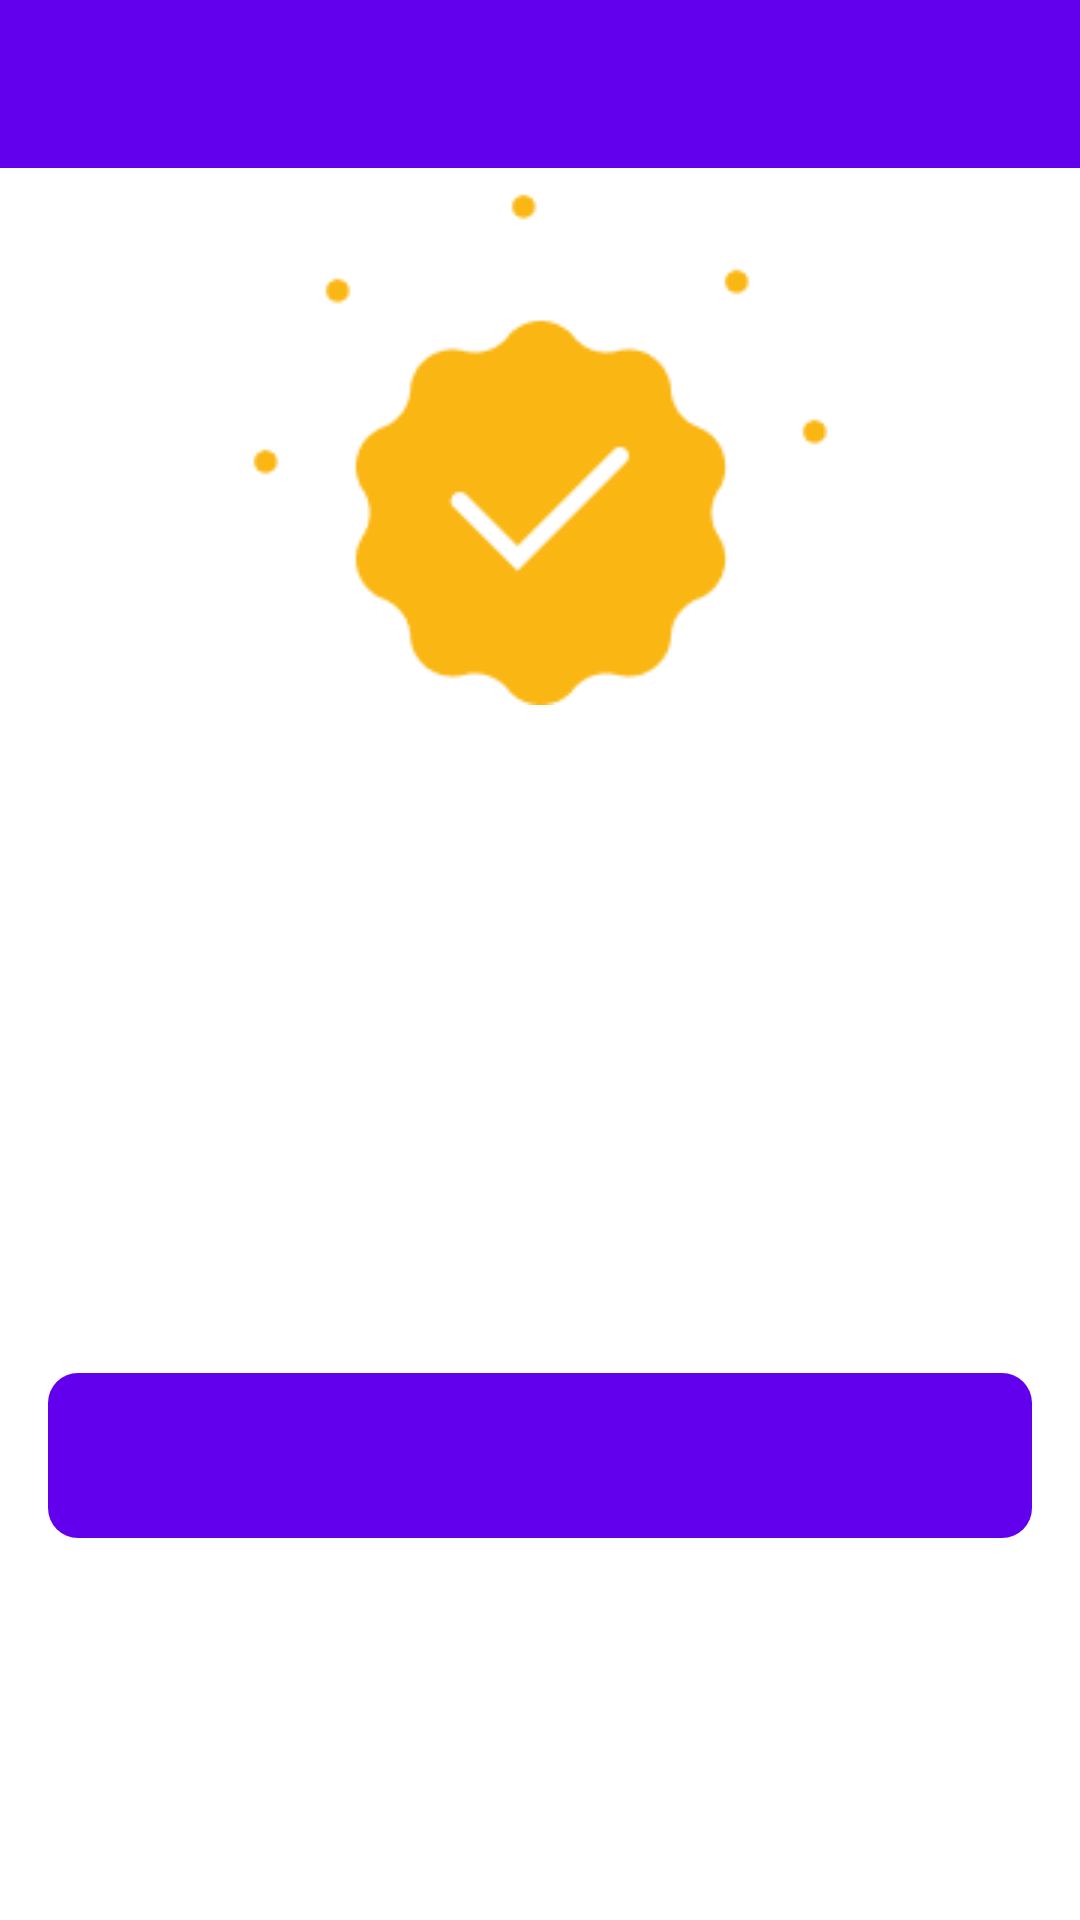

Write the Android layout XML for this screen, with the resource values it uses.
<!-- AndroidManifest.xml: application theme Theme.Yummy -->
<!-- res/layout/fragment_success.xml -->
<layout xmlns:android="http://schemas.android.com/apk/res/android"
    xmlns:app="http://schemas.android.com/apk/res-auto"
    xmlns:tools="http://schemas.android.com/tools">

    <data>

    </data>

    <androidx.constraintlayout.widget.ConstraintLayout
        android:layout_width="match_parent"
        android:layout_height="match_parent"
       >

        <LinearLayout
            android:id="@+id/ll_topbar"
            android:layout_width="match_parent"
            android:layout_height="wrap_content"
            android:orientation="vertical"
            app:layout_constraintStart_toStartOf="parent"
            app:layout_constraintTop_toTopOf="parent">


            <androidx.appcompat.widget.Toolbar
                android:id="@+id/toolbar"
                android:layout_width="match_parent"
                android:layout_height="?attr/actionBarSize"
                android:background="@color/app_default_purple"
                android:theme="@style/ThemeOverlay.AppCompat.Dark.ActionBar"
                app:contentInsetStartWithNavigation="0dp"
                app:popupTheme="@style/ThemeOverlay.AppCompat.Light"
                app:theme="@style/toolbarStyle"
                app:titleTextColor="@color/white" />

        </LinearLayout>

        <androidx.constraintlayout.widget.Guideline
            android:id="@+id/page_guide"
            android:layout_width="wrap_content"
            android:layout_height="wrap_content"
            android:orientation="horizontal"
            app:layout_constraintGuide_percent="0.1" />

        <ImageView
            android:id="@+id/iv_check"
            android:layout_width="wrap_content"
            android:layout_height="wrap_content"
            android:src="@drawable/ic_onboarding_success"
            app:layout_constraintEnd_toEndOf="parent"
            app:layout_constraintStart_toStartOf="parent"
            app:layout_constraintTop_toBottomOf="@+id/page_guide" />

        <TextView
            android:id="@+id/action_top_title"
            style="@style/onBoardingTextTitle"
            android:layout_width="0dp"
            android:layout_marginHorizontal="@dimen/dimen_20"
            android:textAlignment="center"
            app:layout_constraintEnd_toEndOf="parent"
            app:layout_constraintStart_toStartOf="parent"
            app:layout_constraintTop_toBottomOf="@+id/iv_check"
            tools:text="Success" />


        <TextView
            android:id="@+id/action_sub_title"
            android:layout_width="0dp"
            android:layout_height="wrap_content"
            android:layout_marginHorizontal="@dimen/dimen_20"
            android:layout_marginTop="@dimen/spacing_large"
            android:textAlignment="center"
            app:layout_constraintEnd_toEndOf="parent"
            app:layout_constraintStart_toStartOf="parent"
            app:layout_constraintTop_toBottomOf="@+id/action_top_title"
            tools:text="@string/_autofilled" />

        <Button
            android:id="@+id/action_btn"
            style="@style/newButton_v2"
            android:layout_height="@dimen/dimen_55dp"
            android:layout_marginVertical="40dp"
            app:layout_constraintBottom_toBottomOf="parent"
            app:layout_constraintEnd_toEndOf="parent"
            app:layout_constraintStart_toStartOf="parent"
            app:layout_constraintTop_toBottomOf="@id/action_sub_title"
            tools:text="@string/mssg_continue" />


    </androidx.constraintlayout.widget.ConstraintLayout>
</layout>
<!-- resources referenced by this layout -->
<resources>
  <color name="app_default_purple">#6200EE</color>
  <color name="white">#FFFFFFFF</color>
  <dimen name="dimen_20">20dp</dimen>
  <dimen name="dimen_55dp">55dp</dimen>
  <dimen name="spacing_large">15dp</dimen>
  <!-- drawable ic_onboarding_success: png bitmap (drawable, 3263 bytes) -->
  <string name="_autofilled">Your details has been autofilled</string>
  <string name="mssg_continue">Continue</string>
  <style name="ThemeOverlay.AppCompat.Light" parent="Base.ThemeOverlay.AppCompat.Light" />
  <style name="newButton_v2" parent="Base.Widget.AppCompat.Button.Borderless">
          <item name="android:textColor">@color/white</item>
          <item name="android:textSize">12sp</item>
          <item name="android:background">@drawable/new_button_v2</item>
          <item name="android:focusable">true</item>
          <item name="android:clickable">true</item>
          <item name="android:textAllCaps">false</item>
          <item name="android:layout_width">match_parent</item>
          <item name="android:layout_height">wrap_content</item>
          <item name="android:foreground">?attr/selectableItemBackground</item>
          <item name="android:layout_marginTop">@dimen/spacing_middle</item>
  
          <item name="android:layout_marginRight">@dimen/activity_horizontal_margin</item>
          <item name="android:layout_marginLeft">@dimen/activity_horizontal_margin</item>
          <item name="android:layout_marginBottom">@dimen/spacing_mxlarge</item>
      </style>
  <style name="onBoardingTextTitle">
          <item name="android:layout_height">wrap_content</item>
          <item name="android:layout_width">wrap_content</item>
          <item name="android:layout_marginTop">32dp</item>
          <item name="android:fontFamily">@font/montserrat_bold</item>
          <item name="android:textColor">@color/dark_gray</item>
          <item name="android:textAppearance">?android:attr/textAppearanceLarge</item>
      </style>
  <style name="toolbarStyle" parent="@style/ThemeOverlay.AppCompat.Light">
          <item name="colorControlNormal">@color/white</item>
      </style>
  <style name="Theme.Yummy" parent="Theme.MaterialComponents.DayNight.NoActionBar">
          
          <item name="colorPrimary">@color/purple_500</item>
          <item name="colorPrimaryVariant">@color/purple_700</item>
          <item name="colorOnPrimary">@color/white</item>
          
          <item name="colorSecondary">@color/teal_200</item>
          <item name="colorSecondaryVariant">@color/teal_700</item>
          <item name="colorOnSecondary">@color/black</item>
          
          <item name="android:statusBarColor">?attr/colorPrimaryVariant</item>
          
      </style>
  <!-- drawable new_button_v2 (drawable) -->
  <?xml version="1.0" encoding="utf-8"?>
  <selector xmlns:android="http://schemas.android.com/apk/res/android">
      <item
          android:state_enabled="true">
          <shape android:shape="rectangle">
              <corners android:radius="@dimen/padding_10" />
              <solid android:color="@color/app_default_purple"/>
          </shape>
      </item>
      <item
          android:state_enabled="false">
          <shape android:shape="rectangle"> <corners android:radius="@dimen/padding_10" />
              <solid android:color="@color/faded_gray"/>
          </shape>
      </item>
  </selector>
  <dimen name="spacing_middle">10dp</dimen>
  <dimen name="activity_horizontal_margin">16dp</dimen>
  <dimen name="spacing_mxlarge">25dp</dimen>
  <color name="dark_gray">#4F4F4F</color>
  <color name="purple_500">#FF6200EE</color>
  <color name="purple_700">#FF3700B3</color>
  <color name="teal_200">#FF03DAC5</color>
  <color name="teal_700">#FF018786</color>
  <color name="black">#FF000000</color>
  <dimen name="padding_10">10dp</dimen>
  <color name="faded_gray">#CCCCCC</color>
</resources>
